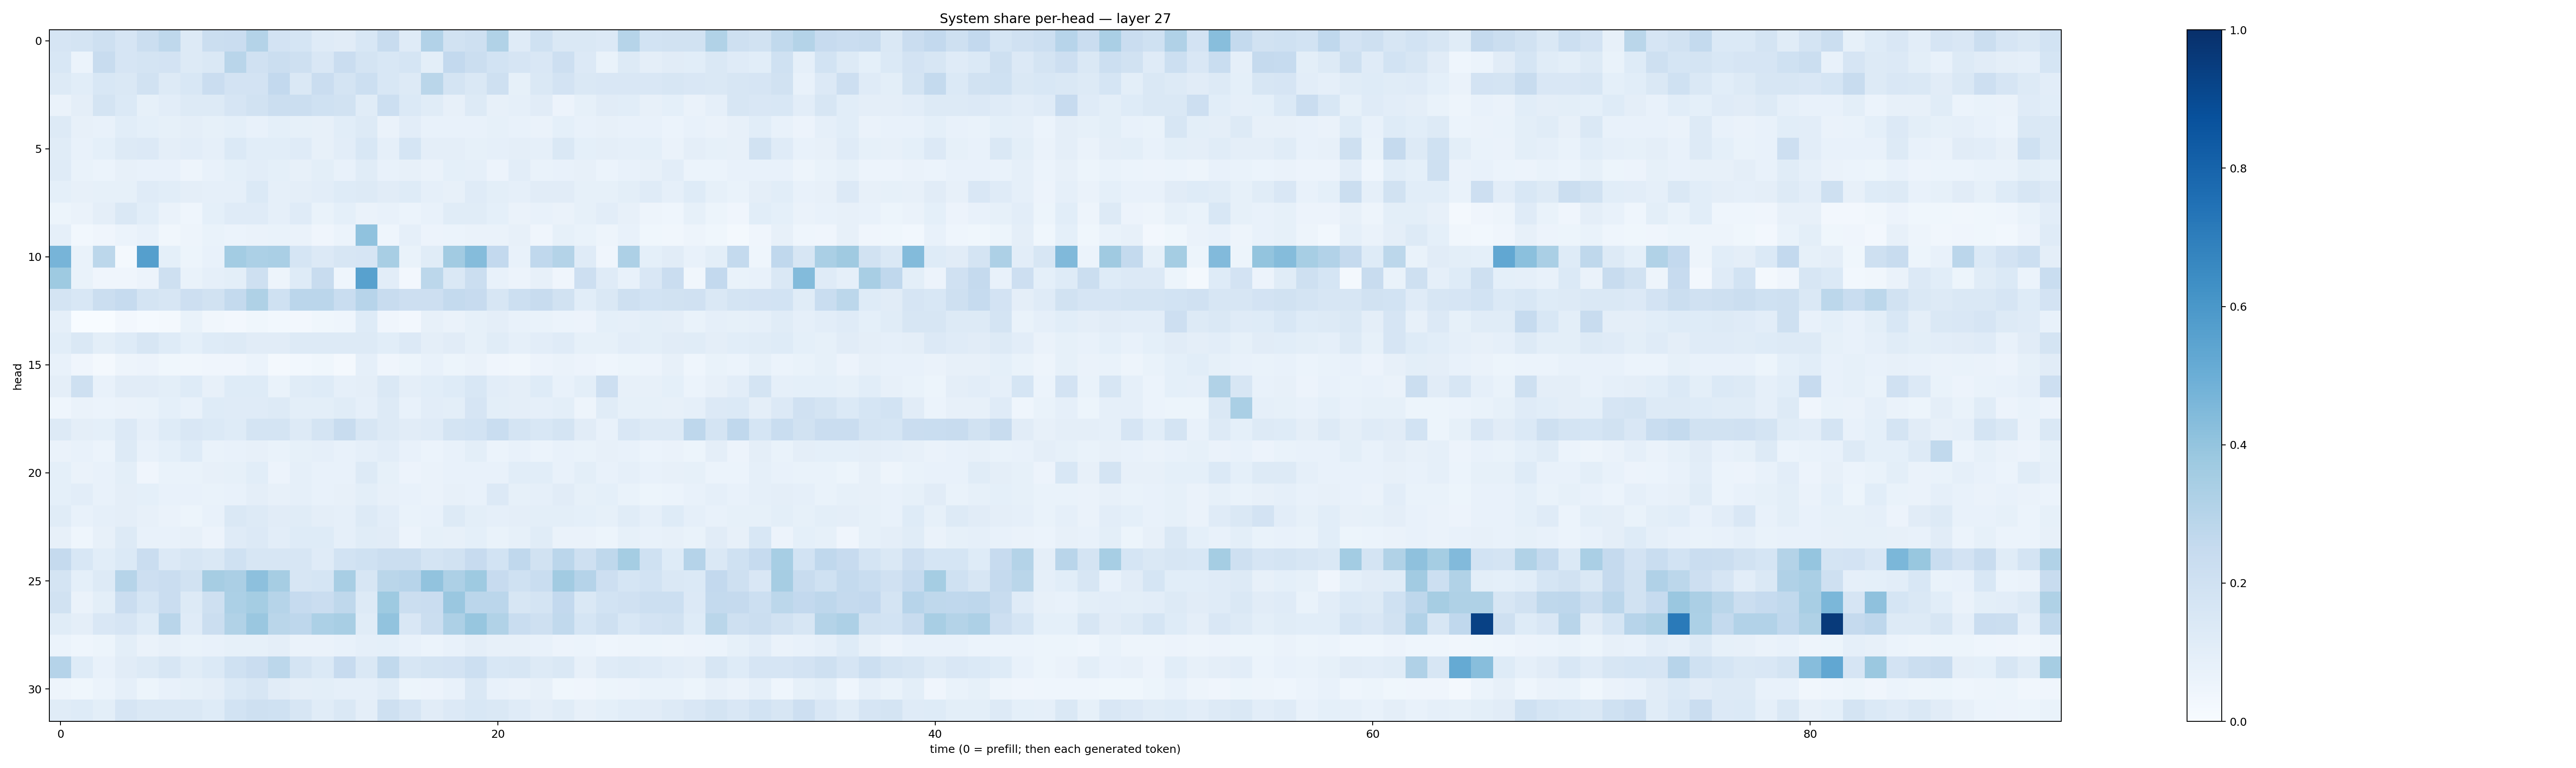

The table this chart was drawn from, first rows:
0.16588658, 0.17618406, 0.20866336, 0.16691272, 0.22039026, 0.27190462, 0.12870488, 0.22431102, 0.2293559, 0.30575052, 0.1832453, 0.17181206, 0.11829494, 0.1104201, 0.15511899, 0.23907617, 0.11881062, 0.31021872, 0.1927304, 0.20704047, 0.31336975, 0.11934821, 0.19955872, 0.1409101
0.153, 0.06131, 0.2365, 0.1651, 0.1728, 0.1823, 0.1267, 0.1456, 0.2913, 0.1988, 0.221, 0.2043, 0.1516, 0.2295, 0.1782, 0.1551, 0.171, 0.1016, 0.2592, 0.2247, 0.1865, 0.1651, 0.1502, 0.2134
0.1295, 0.1081, 0.1539, 0.1476, 0.1924, 0.1311, 0.1553, 0.2285, 0.1809, 0.1802, 0.2592, 0.1474, 0.2299, 0.1753, 0.215, 0.1551, 0.1293, 0.2858, 0.1729, 0.1441, 0.2082, 0.08273, 0.1455, 0.182
0.06447, 0.09425, 0.1774, 0.1387, 0.08287, 0.1019, 0.1251, 0.1253, 0.166, 0.1906, 0.2251, 0.2246, 0.1998, 0.1892, 0.1147, 0.2184, 0.1368, 0.1141, 0.07994, 0.125, 0.08145, 0.08951, 0.1116, 0.05792
0.1292, 0.08017, 0.07252, 0.1089, 0.09156, 0.08333, 0.09571, 0.08219, 0.09141, 0.07468, 0.09368, 0.08243, 0.08, 0.1067, 0.1275, 0.06573, 0.1021, 0.07534, 0.07638, 0.07765, 0.0844, 0.07461, 0.06262, 0.09316
0.1145, 0.07604, 0.09333, 0.1252, 0.1335, 0.09764, 0.1033, 0.08594, 0.1384, 0.1065, 0.108, 0.1185, 0.08097, 0.1044, 0.1527, 0.08671, 0.1711, 0.09424, 0.09716, 0.08374, 0.08836, 0.09461, 0.08915, 0.1413
0.1172, 0.07022, 0.06067, 0.08065, 0.07629, 0.0713, 0.04983, 0.07554, 0.09056, 0.1023, 0.09079, 0.08162, 0.1005, 0.07735, 0.1162, 0.07683, 0.07925, 0.06584, 0.09008, 0.08744, 0.05474, 0.1019, 0.06726, 0.07439
0.09321, 0.08065, 0.08317, 0.08427, 0.1179, 0.1074, 0.09542, 0.08656, 0.08839, 0.139, 0.08868, 0.09615, 0.1029, 0.1234, 0.1322, 0.1123, 0.1224, 0.08792, 0.08077, 0.1197, 0.09877, 0.08626, 0.1098, 0.1102
0.05457, 0.06442, 0.09421, 0.1458, 0.1079, 0.06279, 0.04539, 0.09056, 0.1172, 0.1193, 0.0889, 0.1184, 0.06862, 0.09067, 0.06562, 0.07413, 0.06149, 0.07646, 0.116, 0.1141, 0.09113, 0.06291, 0.07501, 0.06277
0.08803, 0.03064, 0.04248, 0.05938, 0.07221, 0.03224, 0.04918, 0.06753, 0.06197, 0.06555, 0.06735, 0.06499, 0.03926, 0.06207, 0.4074, 0.04641, 0.08724, 0.05661, 0.06195, 0.06495, 0.06274, 0.08017, 0.03987, 0.08372
0.4719, 0.06877, 0.2776, 0.02288, 0.5643, 0.09002, 0.05124, 0.07747, 0.3592, 0.3289, 0.3361, 0.1711, 0.1366, 0.1588, 0.1641, 0.3436, 0.07005, 0.1146, 0.3629, 0.4349, 0.2617, 0.07484, 0.2668, 0.3068
0.3726, 0.06896, 0.04098, 0.03959, 0.0555, 0.2044, 0.06928, 0.08899, 0.09942, 0.2072, 0.048, 0.1225, 0.2367, 0.04668, 0.5575, 0.104, 0.02543, 0.2776, 0.1432, 0.2233, 0.07076, 0.05818, 0.08126, 0.03922
0.1763, 0.1535, 0.2201, 0.2474, 0.1753, 0.1589, 0.2137, 0.189, 0.254, 0.3228, 0.2024, 0.285, 0.2844, 0.2319, 0.2942, 0.2394, 0.2148, 0.2142, 0.2565, 0.2424, 0.1583, 0.2173, 0.2372, 0.1949
0.08673, 0.003587, 0.002898, 0.02517, 0.01313, 0.01861, 0.06962, 0.03452, 0.02593, 0.03638, 0.03009, 0.02671, 0.03758, 0.0437, 0.1243, 0.04027, 0.02549, 0.07815, 0.06573, 0.08253, 0.0938, 0.07195, 0.07017, 0.06054
0.1085, 0.1468, 0.1014, 0.1223, 0.1577, 0.1218, 0.09198, 0.1222, 0.1319, 0.1121, 0.1098, 0.1257, 0.1267, 0.1327, 0.1314, 0.1069, 0.1338, 0.09445, 0.1115, 0.08333, 0.1144, 0.08676, 0.1043, 0.1195
0.07207, 0.04069, 0.01678, 0.05045, 0.05775, 0.03885, 0.03217, 0.042, 0.04123, 0.0602, 0.01771, 0.02906, 0.0371, 0.01581, 0.08716, 0.04184, 0.05237, 0.0723, 0.05182, 0.06474, 0.04211, 0.03508, 0.05833, 0.06291
0.09748, 0.2087, 0.07641, 0.1118, 0.1116, 0.09777, 0.1238, 0.08195, 0.1215, 0.1241, 0.06901, 0.1168, 0.1214, 0.08804, 0.09561, 0.1459, 0.09383, 0.1072, 0.1235, 0.1531, 0.1032, 0.09594, 0.1233, 0.07647
0.04652, 0.06505, 0.06199, 0.06435, 0.06899, 0.09329, 0.07788, 0.1241, 0.1195, 0.1193, 0.1298, 0.09981, 0.09877, 0.1141, 0.08724, 0.1319, 0.07691, 0.1024, 0.09931, 0.1679, 0.0996, 0.09733, 0.08721, 0.09873
0.1259, 0.09472, 0.09059, 0.1362, 0.08697, 0.1224, 0.1507, 0.1391, 0.1243, 0.173, 0.1797, 0.1283, 0.1771, 0.2372, 0.1611, 0.1284, 0.1102, 0.1189, 0.1732, 0.185, 0.2332, 0.1743, 0.1551, 0.1787
0.06276, 0.07413, 0.05938, 0.1295, 0.07135, 0.09059, 0.123, 0.06947, 0.07176, 0.08055, 0.06696, 0.08227, 0.0882, 0.07438, 0.08801, 0.1029, 0.07401, 0.0621, 0.07211, 0.09814, 0.06207, 0.0762, 0.05903, 0.07481
0.09232, 0.0653, 0.07059, 0.09811, 0.03984, 0.06957, 0.0686, 0.08073, 0.08523, 0.106, 0.05556, 0.08627, 0.07746, 0.0759, 0.1251, 0.08362, 0.05564, 0.06608, 0.07103, 0.07781, 0.07767, 0.1061, 0.109, 0.07289
0.09032, 0.1045, 0.07715, 0.09598, 0.09234, 0.07188, 0.0759, 0.06996, 0.07681, 0.09618, 0.07893, 0.08761, 0.07231, 0.08038, 0.1005, 0.07908, 0.07569, 0.06402, 0.08116, 0.07779, 0.1362, 0.08313, 0.08943, 0.1098
0.1165, 0.07603, 0.08694, 0.09611, 0.08012, 0.06341, 0.05254, 0.07255, 0.1481, 0.1312, 0.1095, 0.1158, 0.09496, 0.08917, 0.1315, 0.104, 0.06641, 0.07737, 0.1321, 0.1005, 0.08838, 0.09594, 0.1009, 0.1008
0.07927, 0.0438, 0.08193, 0.1257, 0.07332, 0.07104, 0.0796, 0.05638, 0.1207, 0.1328, 0.1038, 0.1213, 0.1245, 0.08858, 0.1162, 0.1103, 0.05587, 0.08315, 0.08176, 0.09203, 0.06765, 0.08499, 0.1152, 0.06601
0.2514, 0.1556, 0.1071, 0.1377, 0.2273, 0.1359, 0.1605, 0.1439, 0.2026, 0.1574, 0.1608, 0.1624, 0.1186, 0.1845, 0.2015, 0.2261, 0.2249, 0.1768, 0.1886, 0.2428, 0.1848, 0.2694, 0.1896, 0.2824
0.1732, 0.08989, 0.128, 0.2996, 0.2142, 0.2284, 0.1938, 0.3482, 0.3323, 0.4175, 0.3482, 0.1598, 0.1711, 0.3409, 0.1568, 0.2876, 0.2961, 0.406, 0.3247, 0.3743, 0.2438, 0.2022, 0.2318, 0.3622
0.1936, 0.06295, 0.1009, 0.2278, 0.1697, 0.2283, 0.131, 0.2048, 0.3285, 0.3549, 0.2994, 0.2474, 0.2301, 0.2706, 0.1319, 0.3732, 0.2193, 0.2277, 0.3831, 0.2842, 0.2822, 0.158, 0.1777, 0.259
0.1151, 0.09421, 0.1503, 0.1676, 0.1224, 0.2911, 0.1181, 0.2198, 0.3135, 0.3838, 0.2863, 0.2758, 0.33, 0.3415, 0.1135, 0.4035, 0.1496, 0.2243, 0.3273, 0.3908, 0.3138, 0.2315, 0.2087, 0.2629
0.06209, 0.04302, 0.05258, 0.09882, 0.06269, 0.07908, 0.06657, 0.07781, 0.08262, 0.0858, 0.0965, 0.06588, 0.06628, 0.0743, 0.0892, 0.09111, 0.07139, 0.05924, 0.0773, 0.09718, 0.08035, 0.0783, 0.0722, 0.0548
0.3032, 0.1218, 0.07724, 0.1108, 0.1316, 0.1622, 0.1135, 0.1403, 0.202, 0.2289, 0.2799, 0.179, 0.1383, 0.2441, 0.1423, 0.2628, 0.1619, 0.1764, 0.1802, 0.2184, 0.154, 0.1564, 0.1296, 0.1418
0.05014, 0.03531, 0.05877, 0.08962, 0.05335, 0.07057, 0.08443, 0.09429, 0.1377, 0.1582, 0.1109, 0.09717, 0.101, 0.08773, 0.08847, 0.1143, 0.05167, 0.05562, 0.07392, 0.1464, 0.07689, 0.06569, 0.08161, 0.03891
0.1165, 0.1212, 0.09772, 0.1675, 0.1445, 0.1428, 0.1459, 0.1238, 0.1867, 0.2069, 0.2019, 0.1626, 0.1152, 0.1453, 0.09627, 0.2093, 0.1656, 0.1133, 0.1336, 0.1531, 0.1417, 0.1175, 0.09647, 0.1134
